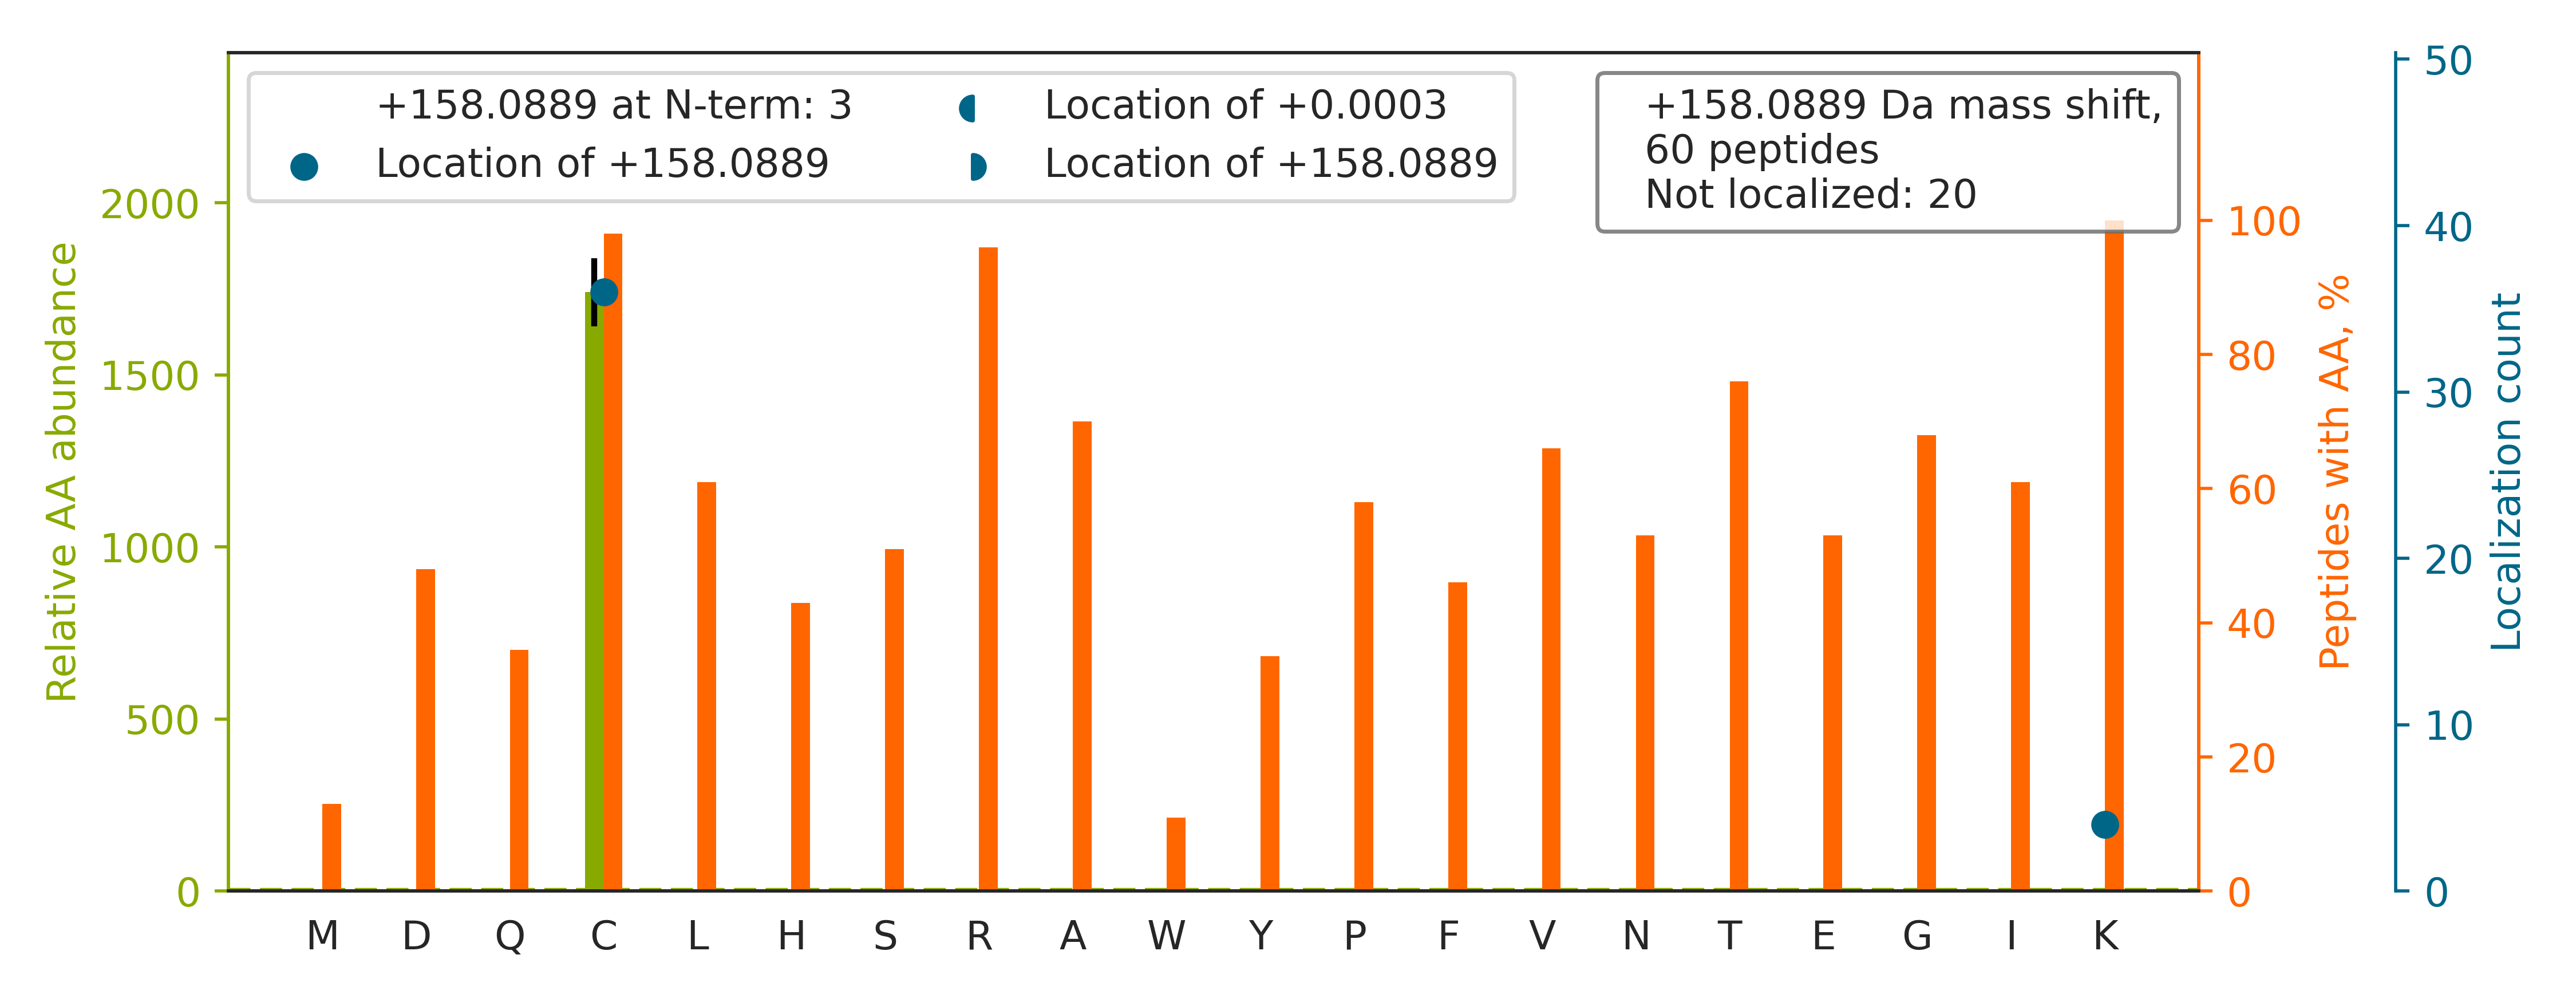

The file beside this chart, header and first rows:
top isoform	localization score	spectrum
R.KCFSIDNPGYEPEVVAVHPGGDTVAIGGVDGNVR.L		Exp1_Rep1_Frac3.30761.30761.3
K.KALVLDC[+158]HYPEDEVGQEDEAESDIFSIR.E	0.864	Exp1_Rep1_Frac2.32070.32070.3
K.KFACNGTVIEHPEYGEVIQLQGDQR.K		Exp1_Rep1_Frac3.27359.27359.4
R.KACGDSTLTQITAGLDPVGR.I		Exp1_Rep1_Frac4.31021.31021.2
K.KC[+158]FPESYTTEATR.R	0.2032	Exp1_Rep1_Frac3.20045.20045.2
R.KGTQC[+158]VEQIQELVLR.F	0.2397	Exp1_Rep1_Frac4.30512.30512.2
K.KGVSTLC[+158]EEHVEPETTLPAR.R	0.9906	Exp1_Rep1_Frac2.20184.20184.3
K.KACLIFFDEIDAIGGAR.F		Exp1_Rep1_Frac5.34882.34882.3
R.KAC[+158]ADATLSQITNNIDPVGR.I	0.9257	Exp1_Rep1_Frac4.30525.30525.3
R.KAC[+158]NDATLVQITSNMDSVGR.I	0.07855	Exp1_Rep1_Frac4.29108.29108.3
K.KVQVPNCDEIFYAGTGNLLLR.D		Exp1_Rep1_Frac6.32978.32978.3
R.KC[+158]EPIIMTVPR.K	0.9115	Exp1_Rep1_Frac5.24177.24177.2
K.KITAFVPNDGCLNFIEENDEVLVAGFGR.K		Exp1_Rep1_Frac5.34954.34954.3
K.KC[+158]PFTGNVSIR.G	0.916	Exp1_Rep1_Frac7.19761.19761.2
K.KGC[+158]PPDDIENPR.G	0.8998	Exp1_Rep1_Frac1.14117.14117.2
K.KFMADCPHTIGVEFGTR.I		Exp1_Rep1_Frac5.25175.25175.3
R.KGCNPLAQTGR.S		Exp1_Rep1_Frac5.12130.12130.2
R.KYGTCPHGGYGLGLER.F		Exp1_Rep1_Frac4.17243.17243.3
K.KEIC[+158]NAYTELNDPMR.Q	0.9045	Exp1_Rep1_Frac2.25589.25589.2
K.KC[+158]VQSNIVLLTQAFR.R	0.8987	Exp1_Rep1_Frac8.31071.31071.3
K.KNC[+158]TYTQVQTR.S	0.2968	Exp1_Rep1_Frac4.10171.10171.2
R.KVAC[+158]IGAWHPAR.V	0.2667	Exp1_Rep1_Frac8.16754.16754.2
K.KC[+158]YEMASHLR.R	0.8982	Exp1_Rep1_Frac4.12699.12699.2
R.K[+158]IADSIGCSTNNILFLTDVTR.E	0.87	Exp1_Rep1_Frac6.33513.33513.3
R.KTFVGTPC[+158]WMAPEVMEQVR.G	0.3282	Exp1_Rep1_Frac6.32488.32488.3
K.KTC[+158]AYTNHTVLPEALER.W	0.9912	Exp1_Rep1_Frac3.20505.20505.3
R.KTFTAWC[+158]NSHLR.K	0.9985	Exp1_Rep1_Frac8.17400.17400.2
R.KGTVLLADNVICPGAPDFLAHVR.G		Exp1_Rep1_Frac6.31710.31710.3
R.KWLC[+158]NDQIDAGTR.R	0.9846	Exp1_Rep1_Frac4.24058.24058.2
R.KYFTCDEGHGIFVR.Q		Exp1_Rep1_Frac5.22479.22479.3
K.KC[+158]AQDYLAR.V	0.8962	Exp1_Rep1_Frac3.15280.15280.2
K.NHGLSDEHVFEVICPSIPGYGFSEASSKK.G		Exp1_Rep1_Frac4.29937.29937.4
K.KQQC[+158]EELVTGTVR.T	0.9889	Exp1_Rep1_Frac2.17136.17136.2
K.KVWC[+158]TTNEGEPMR.I	0.8797	Exp1_Rep1_Frac4.20325.20325.2
R.K[+158]IGDLACANIQHLSSR.S	0.8762	Exp1_Rep1_Frac6.22638.22638.3
K.KCTSGGYYR.Y		Exp1_Rep1_Frac3.9027.9027.2
K.KLSVACFYGGTPYGGQFER.M		Exp1_Rep1_Frac6.30651.30651.3
R.KSEYTQPTPIQCQGVPVALSGR.D		Exp1_Rep1_Frac4.25685.25685.3
R.KTVC[+158]DWETGHEPFNDPALR.G	0.9909	Exp1_Rep1_Frac3.25589.25589.3
R.KSNIHC[+158]NTIAPNAGSR.M	0.9214	Exp1_Rep1_Frac6.8666.8666.3
R.KGCVITISGR.M		Exp1_Rep1_Frac6.17011.17011.2
R.KGSC[+158]FLINTADR.I	0.9123	Exp1_Rep1_Frac5.21268.21268.2
R.AIK[+158]ATFDISLVVPK.D	1.0	Exp1_Rep1_Frac6.28456.28456.2
K.KWC[+158]DDYFFIAHR.G	0.8569	Exp1_Rep1_Frac6.29224.29224.3
K.KIC[+158]SHSAPEQQAR.T	0.8846	Exp1_Rep1_Frac2.6733.6733.3
R.KLASLTPGFSGADVANVCNEAALIAAR.H		Exp1_Rep1_Frac6.33137.33137.3
K.KAC[+158]QVTQSR.N	0.9063	Exp1_Rep1_Frac4.6446.6446.2
R.KYSC[+158]DHNTSLSR.L	0.8537	Exp1_Rep1_Frac6.7632.7632.3
K.KAC[+158]SAIHAVNLR.N	0.894	Exp1_Rep1_Frac8.12927.12927.3
K.KNCPHIVVGTPGR.I		Exp1_Rep1_Frac6.11947.11947.3
K.KGHELVNIYCPIVVSNAGLFNTYEHLLPGNAR.C		Exp1_Rep1_Frac7.31693.31693.4
K.KLLEC[+158]LDYLTAPNPPTIR.E	0.8684	Exp1_Rep1_Frac6.33546.33546.3
K.KNCPHVVVGTPGR.I		Exp1_Rep1_Frac5.9864.9864.3
K.KFSNQETC[+158]VEIGESVR.G	0.9976	Exp1_Rep1_Frac2.22945.22945.2
K.KSC[+158]HTAVDR.T	0.9152	Exp1_Rep1_Frac5.3969.3969.2
R.KTEDEC[+158]SFVSLR.D	0.9219	Exp1_Rep1_Frac2.22434.22434.2
K.KC[+158]GNVNFAR.R	0.4222	Exp1_Rep1_Frac5.11645.11645.2
R.KGPHC[+158]ERPLTQEELLR.E	0.8577	Exp1_Rep1_Frac3.13953.13953.4
K.K[+158]VIPCPPFYESDHPVR.V	0.976	Exp1_Rep1_Frac7.24050.24050.3
R.KMC[+158]LFAGFQR.K	0.8837	Exp1_Rep1_Frac8.28714.28714.2
